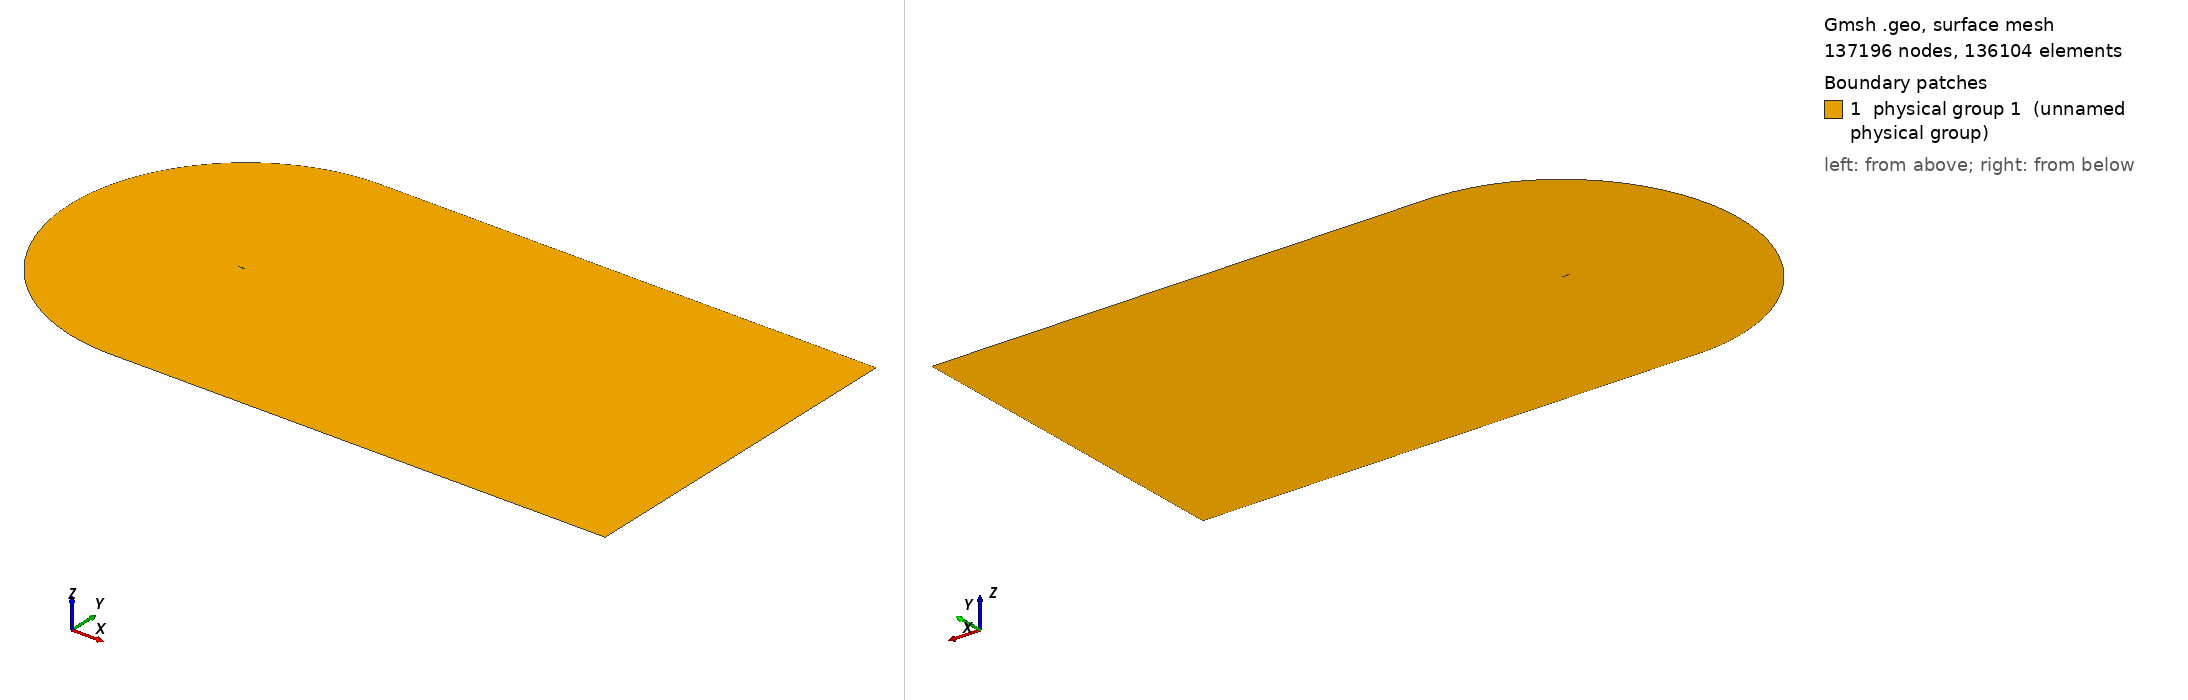

Gmsh geometry script, surface-meshed: 137196 nodes, 136104 surface elements. Boundary patches (legend numbers): 1 physical group 1 (unnamed physical group). Left view from above one corner, right view from below the opposite corner. Legend entries are the model's physical surfaces. The drawing asked Gmsh for element sizes between 1% and 20% of the model's largest extent; the script's own settings can give other sizes.

=== cgrid_uniform.geo (drawn) ===
// ===========================================
// ==================================MESH FILE
// ===========================================

h = 0.02;
C = 1.00898;
H = 21*C;

// =====================================POINTS
Point(1) = {C, 0, 0.0, 20*h};
Point(2) = {1, 0.00126, 0.0, 19.6605*h};
Point(3) = {0.996275, 0.001864, 0.0, 19.5192*h};
Point(4) = {0.990096, 0.00286, 0.0, 19.2849*h};
Point(5) = {0.983171, 0.003969, 0.0, 19.0223*h};
Point(6) = {0.975506, 0.005186, 0.0, 18.7318*h};
Point(7) = {0.967161, 0.006501, 0.0, 18.4155*h};
Point(8) = {0.958242, 0.007894, 0.0, 18.0775*h};
Point(9) = {0.948875, 0.009343, 0.0, 17.7226*h};
Point(10) = {0.939182, 0.010828, 0.0, 17.3555*h};
Point(11) = {0.929263, 0.012333, 0.0, 16.9799*h};
Point(12) = {0.919193, 0.013845, 0.0, 16.5986*h};
Point(13) = {0.909025, 0.015357, 0.0, 16.2137*h};
Point(14) = {0.898794, 0.016862, 0.0, 15.8266*h};
Point(15) = {0.888521, 0.018359, 0.0, 15.4379*h};
Point(16) = {0.878222, 0.019844, 0.0, 15.0483*h};
Point(17) = {0.867904, 0.021317, 0.0, 14.6581*h};
Point(18) = {0.857574, 0.022777, 0.0, 14.2675*h};
Point(19) = {0.847235, 0.024224, 0.0, 13.8766*h};
Point(20) = {0.836889, 0.025656, 0.0, 13.4856*h};
Point(21) = {0.826538, 0.027075, 0.0, 13.0944*h};
Point(22) = {0.816183, 0.028481, 0.0, 12.7032*h};
Point(23) = {0.805825, 0.029872, 0.0, 12.3119*h};
Point(24) = {0.795464, 0.031249, 0.0, 11.9205*h};
Point(25) = {0.785101, 0.032612, 0.0, 11.5292*h};
Point(26) = {0.774736, 0.033962, 0.0, 11.1379*h};
Point(27) = {0.764369, 0.035297, 0.0, 10.7465*h};
Point(28) = {0.754001, 0.036618, 0.0, 10.3552*h};
Point(29) = {0.743632, 0.037925, 0.0, 9.96392*h};
Point(30) = {0.733263, 0.039217, 0.0, 9.5727*h};
Point(31) = {0.722893, 0.040495, 0.0, 9.18151*h};
Point(32) = {0.712523, 0.041758, 0.0, 8.79039*h};
Point(33) = {0.702153, 0.043007, 0.0, 8.39933*h};
Point(34) = {0.691784, 0.04424, 0.0, 8.00838*h};
Point(35) = {0.681416, 0.045458, 0.0, 7.61753*h};
Point(36) = {0.671049, 0.046661, 0.0, 7.22678*h};
Point(37) = {0.660683, 0.047848, 0.0, 6.83614*h};
Point(38) = {0.650319, 0.049018, 0.0, 6.44565*h};
Point(39) = {0.639958, 0.050173, 0.0, 6.05533*h};
Point(40) = {0.629598, 0.051311, 0.0, 5.66512*h};
Point(41) = {0.619242, 0.052431, 0.0, 5.27513*h};
Point(42) = {0.608888, 0.053534, 0.0, 4.88528*h};
Point(43) = {0.598538, 0.054619, 0.0, 4.49565*h};
Point(44) = {0.588191, 0.055686, 0.0, 4.10621*h};
Point(45) = {0.577849, 0.056735, 0.0, 3.71702*h};
Point(46) = {0.567511, 0.057764, 0.0, 3.32805*h};
Point(47) = {0.557177, 0.058773, 0.0, 2.9393*h};
Point(48) = {0.546849, 0.059762, 0.0, 2.55085*h};
Point(49) = {0.536527, 0.06073, 0.0, 2.1627*h};
Point(50) = {0.52621, 0.061676, 0.0, 1.77481*h};
Point(51) = {0.5159, 0.0626, 0.0, 1.38726*h};
Point(52) = {0.505596, 0.063502, 0.0, 1*h};
Point(53) = {0.4953, 0.06438, 0.0, 5.05008*h};
Point(54) = {0.485011, 0.065234, 0.0, 9.09664*h};
Point(55) = {0.474731, 0.066063, 0.0, 13.1389*h};
Point(56) = {0.464459, 0.066867, 0.0, 17.1772*h};
Point(57) = {0.454197, 0.067643, 0.0, 21.2108*h};
Point(58) = {0.443944, 0.068393, 0.0, 25.2401*h};
Point(59) = {0.433701, 0.069114, 0.0, 29.2647*h};
Point(60) = {0.42347, 0.069806, 0.0, 33.2839*h};
Point(61) = {0.41325, 0.070468, 0.0, 37.2979*h};
Point(62) = {0.403042, 0.071099, 0.0, 41.3065*h};
Point(63) = {0.392848, 0.071697, 0.0, 45.3088*h};
Point(64) = {0.382667, 0.072262, 0.0, 49.3053*h};
Point(65) = {0.372501, 0.072793, 0.0, 53.2952*h};
Point(66) = {0.36235, 0.073287, 0.0, 57.2785*h};
Point(67) = {0.352216, 0.073745, 0.0, 61.2545*h};
Point(68) = {0.3421, 0.074165, 0.0, 65.2228*h};
Point(69) = {0.332002, 0.074546, 0.0, 69.1835*h};
Point(70) = {0.321925, 0.074885, 0.0, 73.1353*h};
Point(71) = {0.311869, 0.075182, 0.0, 77.0784*h};
Point(72) = {0.301837, 0.075435, 0.0, 81.0116*h};
Point(73) = {0.291829, 0.075642, 0.0, 84.935*h};
Point(74) = {0.28185, 0.075802, 0.0, 88.8467*h};
Point(75) = {0.2719, 0.075913, 0.0, 92.7468*h};
Point(76) = {0.261984, 0.075973, 0.0, 96.6333*h};
Point(77) = {0.252107, 0.075981, 0.0, 100.505*h};
Point(78) = {0.242274, 0.075934, 0.0, 104.359*h};
Point(79) = {0.232493, 0.07583, 0.0, 108.192*h};
Point(80) = {0.222775, 0.075669, 0.0, 112.002*h};
Point(81) = {0.213136, 0.075448, 0.0, 115.781*h};
Point(82) = {0.203599, 0.075166, 0.0, 119.52*h};
Point(83) = {0.194193, 0.074821, 0.0, 123.209*h};
Point(84) = {0.184949, 0.074405, 0.0, 126.836*h};
Point(85) = {0.175884, 0.073906, 0.0, 130.394*h};
Point(86) = {0.167005, 0.073314, 0.0, 133.882*h};
Point(87) = {0.158316, 0.072621, 0.0, 137.299*h};
Point(88) = {0.149819, 0.07182, 0.0, 140.644*h};
Point(89) = {0.141513, 0.070904, 0.0, 143.919*h};
Point(90) = {0.133401, 0.069871, 0.0, 147.124*h};
Point(91) = {0.125484, 0.068715, 0.0, 150.26*h};
Point(92) = {0.117765, 0.067435, 0.0, 153.327*h};
Point(93) = {0.110249, 0.066031, 0.0, 156.323*h};
Point(94) = {0.102944, 0.064503, 0.0, 159.249*h};
Point(95) = {0.095859, 0.062855, 0.0, 162.1*h};
Point(96) = {0.089006, 0.061093, 0.0, 164.873*h};
Point(97) = {0.082398, 0.059223, 0.0, 167.565*h};
Point(98) = {0.07605, 0.057257, 0.0, 170.169*h};
Point(99) = {0.06998, 0.055207, 0.0, 172.68*h};
Point(100) = {0.064202, 0.05309, 0.0, 175.092*h};
Point(101) = {0.058733, 0.050922, 0.0, 177.398*h};
Point(102) = {0.053584, 0.048723, 0.0, 179.592*h};
Point(103) = {0.048762, 0.046512, 0.0, 181.672*h};
Point(104) = {0.044269, 0.044306, 0.0, 183.633*h};
Point(105) = {0.040103, 0.042122, 0.0, 185.477*h};
Point(106) = {0.036255, 0.039973, 0.0, 187.205*h};
Point(107) = {0.032711, 0.03787, 0.0, 188.82*h};
Point(108) = {0.029455, 0.03582, 0.0, 190.328*h};
Point(109) = {0.026469, 0.033829, 0.0, 191.734*h};
Point(110) = {0.023733, 0.031899, 0.0, 193.047*h};
Point(111) = {0.021227, 0.030029, 0.0, 194.272*h};
Point(112) = {0.018933, 0.028221, 0.0, 195.417*h};
Point(113) = {0.016832, 0.02647, 0.0, 196.489*h};
Point(114) = {0.014907, 0.024775, 0.0, 197.494*h};
Point(115) = {0.013145, 0.023131, 0.0, 198.439*h};
Point(116) = {0.011531, 0.021537, 0.0, 199.328*h};
Point(117) = {0.010054, 0.019988, 0.0, 200.167*h};
Point(118) = {0.008704, 0.01848, 0.0, 200.96*h};
Point(119) = {0.007471, 0.017011, 0.0, 201.712*h};
Point(120) = {0.006348, 0.015576, 0.0, 202.426*h};
Point(121) = {0.005328, 0.014174, 0.0, 203.105*h};
Point(122) = {0.004406, 0.0128, 0.0, 203.754*h};
Point(123) = {0.003578, 0.011454, 0.0, 204.373*h};
Point(124) = {0.00284, 0.010131, 0.0, 204.967*h};
Point(125) = {0.00219, 0.008831, 0.0, 205.537*h};
Point(126) = {0.001627, 0.007553, 0.0, 206.084*h};
Point(127) = {0.001148, 0.006295, 0.0, 206.612*h};
Point(128) = {0.000752, 0.005058, 0.0, 207.121*h};
Point(129) = {0.000441, 0.003842, 0.0, 207.613*h};
Point(130) = {0.000213, 0.002647, 0.0, 208.09*h};
Point(131) = {6.7e-05, 0.001475, 0.0, 208.553*h};
Point(132) = {4e-06, 0.000335, 0.0, 209*h};
Point(133) = {2e-05, -0.00079, 0.0, 208.545*h};
Point(134) = {0.000123, -0.001929, 0.0, 208.083*h};
Point(135) = {0.000323, -0.003079, 0.0, 207.611*h};
Point(136) = {0.000629, -0.004228, 0.0, 207.13*h};
Point(137) = {0.001048, -0.005369, 0.0, 206.639*h};
Point(138) = {0.001584, -0.006491, 0.0, 206.136*h};
Point(139) = {0.00224, -0.007586, 0.0, 205.62*h};
Point(140) = {0.003014, -0.008645, 0.0, 205.09*h};
Point(141) = {0.003904, -0.009666, 0.0, 204.542*h};
Point(142) = {0.004907, -0.010644, 0.0, 203.976*h};
Point(143) = {0.006018, -0.011579, 0.0, 203.389*h};
Point(144) = {0.007237, -0.012472, 0.0, 202.778*h};
Point(145) = {0.008564, -0.013327, 0.0, 202.14*h};
Point(146) = {0.009999, -0.014145, 0.0, 201.472*h};
Point(147) = {0.011547, -0.01493, 0.0, 200.77*h};
Point(148) = {0.013214, -0.015687, 0.0, 200.03*h};
Point(149) = {0.015007, -0.016418, 0.0, 199.247*h};
Point(150) = {0.016938, -0.017127, 0.0, 198.416*h};
Point(151) = {0.019019, -0.017818, 0.0, 197.529*h};
Point(152) = {0.021269, -0.018494, 0.0, 196.579*h};
Point(153) = {0.023707, -0.01916, 0.0, 195.558*h};
Point(154) = {0.02636, -0.019818, 0.0, 194.453*h};
Point(155) = {0.029257, -0.020473, 0.0, 193.252*h};
Point(156) = {0.032434, -0.021128, 0.0, 191.941*h};
Point(157) = {0.035937, -0.021788, 0.0, 190.499*h};
Point(158) = {0.039816, -0.022458, 0.0, 188.908*h};
Point(159) = {0.044131, -0.023144, 0.0, 187.142*h};
Point(160) = {0.04895, -0.023852, 0.0, 185.173*h};
Point(161) = {0.054343, -0.024588, 0.0, 182.972*h};
Point(162) = {0.060377, -0.02536, 0.0, 180.513*h};
Point(163) = {0.067105, -0.026173, 0.0, 177.773*h};
Point(164) = {0.074547, -0.027032, 0.0, 174.744*h};
Point(165) = {0.082683, -0.027941, 0.0, 171.435*h};
Point(166) = {0.091442, -0.028896, 0.0, 167.873*h};
Point(167) = {0.100715, -0.029893, 0.0, 164.102*h};
Point(168) = {0.110374, -0.030922, 0.0, 160.175*h};
Point(169) = {0.120295, -0.031973, 0.0, 156.142*h};
Point(170) = {0.130369, -0.033033, 0.0, 152.047*h};
Point(171) = {0.140511, -0.03409, 0.0, 147.925*h};
Point(172) = {0.150662, -0.035133, 0.0, 143.799*h};
Point(173) = {0.160779, -0.036149, 0.0, 139.689*h};
Point(174) = {0.170837, -0.037129, 0.0, 135.603*h};
Point(175) = {0.180824, -0.038063, 0.0, 131.548*h};
Point(176) = {0.190738, -0.038941, 0.0, 127.524*h};
Point(177) = {0.200592, -0.039755, 0.0, 123.527*h};
Point(178) = {0.210408, -0.040499, 0.0, 119.547*h};
Point(179) = {0.220217, -0.041175, 0.0, 115.572*h};
Point(180) = {0.230037, -0.041788, 0.0, 111.595*h};
Point(181) = {0.239877, -0.042341, 0.0, 107.61*h};
Point(182) = {0.249743, -0.042837, 0.0, 103.617*h};
Point(183) = {0.259637, -0.04328, 0.0, 99.6128*h};
Point(184) = {0.269559, -0.04367, 0.0, 95.5985*h};
Point(185) = {0.279511, -0.04401, 0.0, 91.5728*h};
Point(186) = {0.28949, -0.044302, 0.0, 87.5368*h};
Point(187) = {0.299495, -0.044547, 0.0, 83.4908*h};
Point(188) = {0.309526, -0.044748, 0.0, 79.4347*h};
Point(189) = {0.319582, -0.044905, 0.0, 75.3688*h};
Point(190) = {0.329659, -0.045021, 0.0, 71.2947*h};
Point(191) = {0.339759, -0.045096, 0.0, 67.2114*h};
Point(192) = {0.349879, -0.045131, 0.0, 63.1201*h};
Point(193) = {0.360018, -0.04513, 0.0, 59.0212*h};
Point(194) = {0.370175, -0.045091, 0.0, 54.9149*h};
Point(195) = {0.380349, -0.045017, 0.0, 50.8017*h};
Point(196) = {0.39054, -0.044909, 0.0, 46.6815*h};
Point(197) = {0.400746, -0.044768, 0.0, 42.5551*h};
Point(198) = {0.410966, -0.044595, 0.0, 38.4228*h};
Point(199) = {0.4212, -0.044391, 0.0, 34.2846*h};
Point(200) = {0.431447, -0.044157, 0.0, 30.1409*h};
Point(201) = {0.441707, -0.043894, 0.0, 25.9917*h};
Point(202) = {0.451978, -0.043603, 0.0, 21.8377*h};
Point(203) = {0.46226, -0.043285, 0.0, 17.679*h};
Point(204) = {0.472553, -0.04294, 0.0, 13.5155*h};
Point(205) = {0.482855, -0.042569, 0.0, 9.34792*h};
Point(206) = {0.493167, -0.042173, 0.0, 5.17596*h};
Point(207) = {0.503488, -0.041754, 0.0, 1*h};
Point(208) = {0.513817, -0.041311, 0.0, 1.39423*h};
Point(209) = {0.524154, -0.040845, 0.0, 1.7888*h};
Point(210) = {0.534499, -0.040357, 0.0, 2.18372*h};
Point(211) = {0.54485, -0.039848, 0.0, 2.5789*h};
Point(212) = {0.555208, -0.039317, 0.0, 2.97439*h};
Point(213) = {0.565572, -0.038767, 0.0, 3.37014*h};
Point(214) = {0.575942, -0.038196, 0.0, 3.76617*h};
Point(215) = {0.586317, -0.037606, 0.0, 4.16243*h};
Point(216) = {0.596697, -0.036998, 0.0, 4.55892*h};
Point(217) = {0.607082, -0.036371, 0.0, 4.95565*h};
Point(218) = {0.617471, -0.035726, 0.0, 5.35256*h};
Point(219) = {0.627863, -0.035063, 0.0, 5.74964*h};
Point(220) = {0.63826, -0.034383, 0.0, 6.14694*h};
Point(221) = {0.648659, -0.033687, 0.0, 6.54437*h};
Point(222) = {0.659062, -0.032974, 0.0, 6.94198*h};
Point(223) = {0.669466, -0.032244, 0.0, 7.33969*h};
Point(224) = {0.679874, -0.031499, 0.0, 7.73758*h};
Point(225) = {0.690283, -0.030738, 0.0, 8.13556*h};
Point(226) = {0.700693, -0.029962, 0.0, 8.53361*h};
Point(227) = {0.711105, -0.02917, 0.0, 8.93179*h};
Point(228) = {0.721517, -0.028364, 0.0, 9.33001*h};
Point(229) = {0.731931, -0.027542, 0.0, 9.72835*h};
Point(230) = {0.742344, -0.026706, 0.0, 10.1267*h};
Point(231) = {0.752758, -0.025855, 0.0, 10.5251*h};
Point(232) = {0.763171, -0.02499, 0.0, 10.9236*h};
Point(233) = {0.773584, -0.024111, 0.0, 11.322*h};
Point(234) = {0.783995, -0.023217, 0.0, 11.7205*h};
Point(235) = {0.794406, -0.022308, 0.0, 12.119*h};
Point(236) = {0.804814, -0.021386, 0.0, 12.5174*h};
Point(237) = {0.815221, -0.020449, 0.0, 12.9159*h};
Point(238) = {0.825625, -0.019498, 0.0, 13.3143*h};
Point(239) = {0.836025, -0.018533, 0.0, 13.7125*h};
Point(240) = {0.846421, -0.017554, 0.0, 14.1107*h};
Point(241) = {0.85681, -0.01656, 0.0, 14.5087*h};
Point(242) = {0.867191, -0.015553, 0.0, 14.9064*h};
Point(243) = {0.877561, -0.014531, 0.0, 15.3037*h};
Point(244) = {0.887912, -0.013496, 0.0, 15.7004*h};
Point(245) = {0.898237, -0.012449, 0.0, 16.0961*h};
Point(246) = {0.908521, -0.011391, 0.0, 16.4904*h};
Point(247) = {0.918742, -0.010323, 0.0, 16.8822*h};
Point(248) = {0.928865, -0.009251, 0.0, 17.2704*h};
Point(249) = {0.938837, -0.008179, 0.0, 17.6528*h};
Point(250) = {0.948583, -0.007117, 0.0, 18.0267*h};
Point(251) = {0.958001, -0.006077, 0.0, 18.388*h};
Point(252) = {0.966969, -0.005072, 0.0, 18.7321*h};
Point(253) = {0.975362, -0.004121, 0.0, 19.0542*h};
Point(254) = {0.983071, -0.003237, 0.0, 19.3501*h};
Point(255) = {0.990037, -0.002429, 0.0, 19.6175*h};
Point(256) = {0.996252, -0.001702, 0.0, 19.8561*h};
Point(257) = {1, -0.00126, 0.0, 20*h};
 
// LE points
te = 1;
xte = C;
le = 139; // 132 quello giusto
xle = 0.;

point_test_x = 0.00224;
point_test_y = -0.00756;

LL = 60*C;

npW = 180;
npN = 160; // mettere 203 per avere il primo layer 5e-5, con 212 invece si ha 3.1e-5
npP = 190;
npS = 310;

progN = 1.07;
progW = 1.052;
bmpS = 0.085;
bmpP = 0.046;
progCS = 1.035;
progCP = 1.06;

// UPPER TRAILING EDGE
Point(401) = {LL, 0, 0};
Point(402) = {LL, H, 0};
Point(403) = {1, H, 0};

Line(400) = {1,401};
Line(401) = {401,402};
Line(402) = {402,403};
Line(403) = {403,1};

Transfinite Line{400} = npW Using Progression progW;
Transfinite Line{402} = npW Using Progression 1/progW;

Transfinite Line{401} = npN Using Progression progN;
Transfinite Line{403} = npN Using Progression 1/progN;

Line Loop(400) = {400,401,402,403};
Plane Surface(400) = {400};
Transfinite Surface{400};
Recombine Surface{400};


// LOWER TRAILING EDGE
Point(502) = {LL, -H, 0};
Point(503) = {1, -H, 0};

Line(501) = {401,502};
Line(502) = {502,503};
Line(503) = {503,1};

Transfinite Line{502} = npW Using Progression 1/progW;

Transfinite Line{501} = npN Using Progression progN;
Transfinite Line{503} = npN Using Progression 1/progN;

Line Loop(500) = {-503,-502,-501,-400};
Plane Surface(500) = {500};
Transfinite Surface{500};
Recombine Surface{500};

// SUCTION SIDE 
Point(601) = {-16.943508,-11.254517,0};
Point(600) = {xte, 0 ,0};

Circle(600) = {403,600,601};
Line(601) = {601, le};
Spline(602) = {te:le};

Line Loop(600) = {-403,600,601,-602};

Transfinite Line{601} = npN Using Progression 1/progN;

Transfinite Line{600} = npS Using Progression progCS;
Transfinite Line{602} = npS Using Bump bmpS;

Plane Surface(600) = {600};
Transfinite Surface{600};
Recombine Surface{600};


// PRESSURE SIDE
Circle(800) = {601,600,503};
Spline(801) = {le:257,1};

Transfinite Line{800} = npP Using Progression 1/progCP;
Transfinite Line{801} = npP Using Bump bmpP;

Line Loop(800) = {-601,800,503,-801};
Plane Surface(800) = {800};
Transfinite Surface{800};
Recombine Surface{800};

Physical Surface(1) = {400,500,600,800};
Physical Line("AIRFOIL") = {602,801};
Physical Line("FARFIELD") = {401,402,600,800,-502,-501};

// 1: MeshAdapt, 2: Automatic, 3: Initial mesh only, 5: Delaunay, 6: Frontal-Delaunay, 7: BAMG, 8: Frontal-Delaunay for Quads, 9: Packing of Parallelograms
//Mesh.Algorithm = 1;

//Mesh.RandomFactor = 1e-09;
//Mesh.Smoothing = 10;
